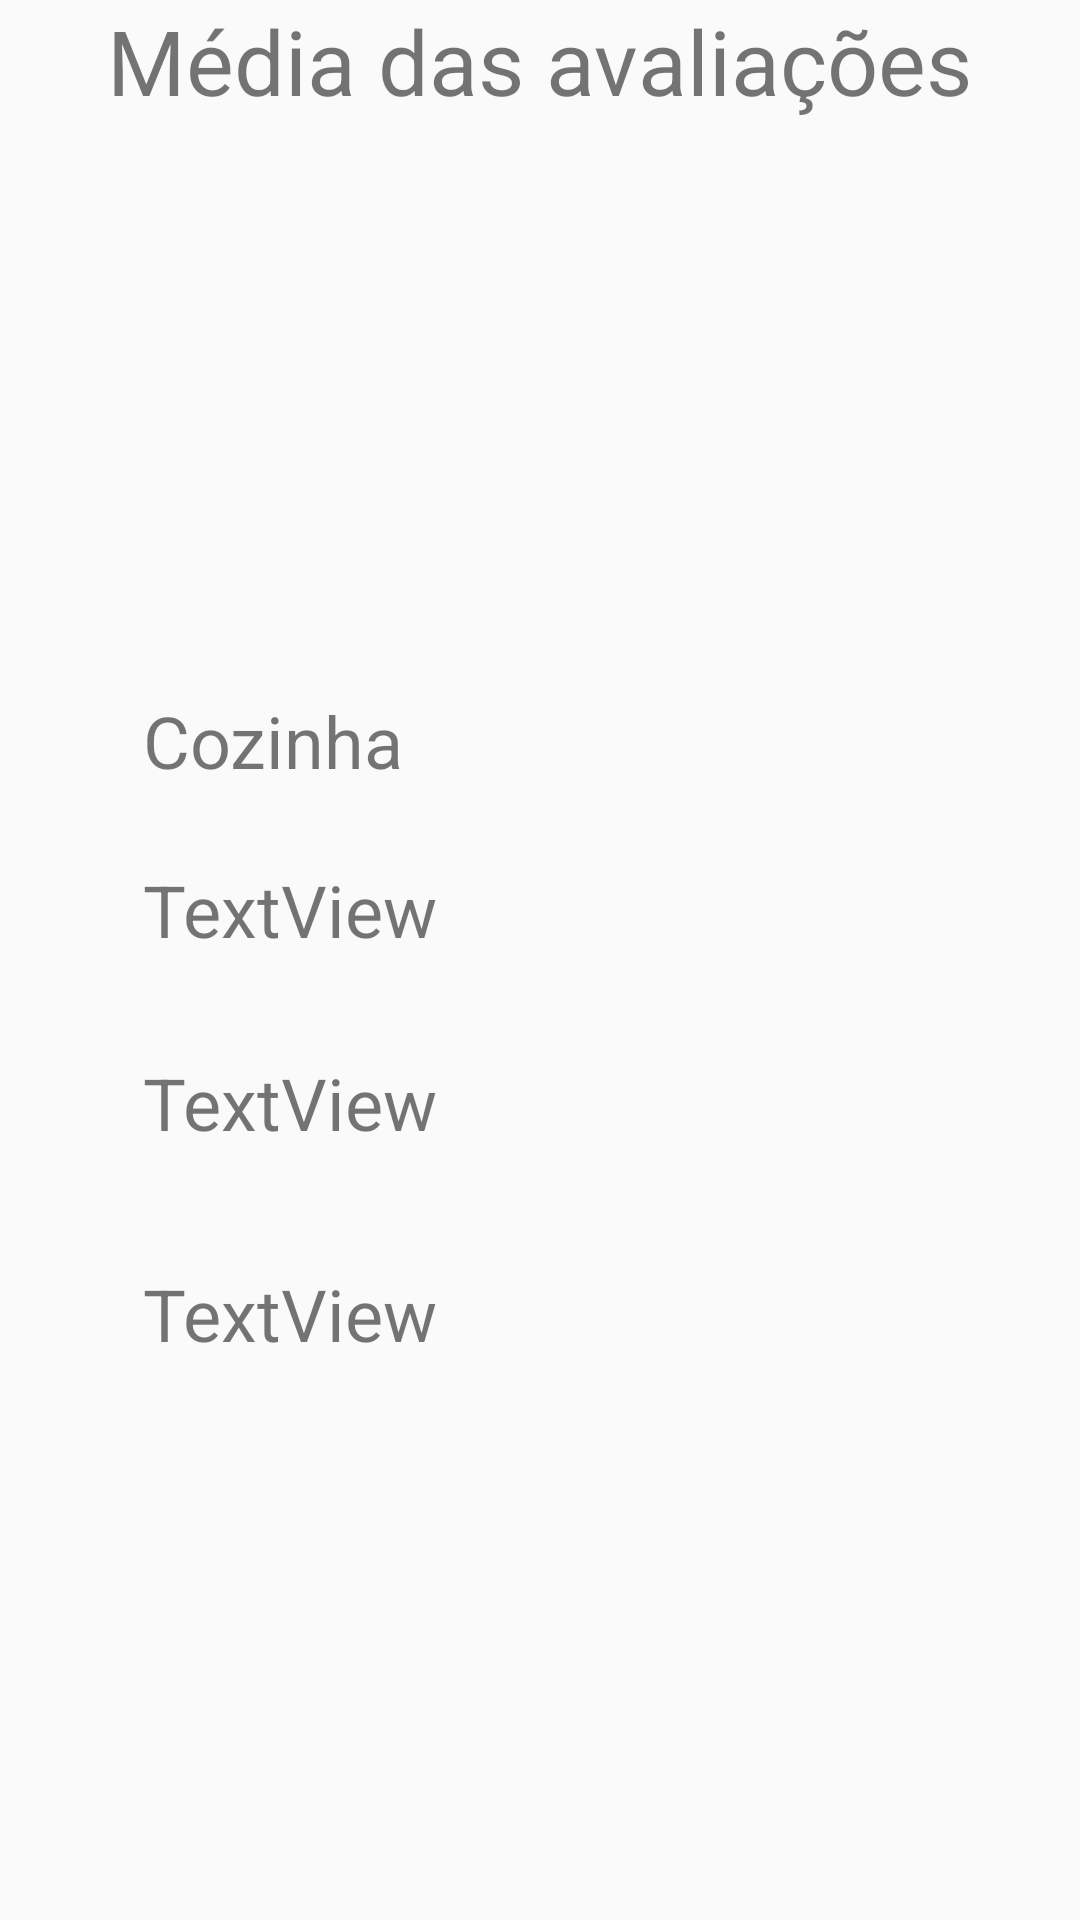

This screen was rendered from an Android layout file. Write that file and the resources it references.
<!-- AndroidManifest.xml: application theme AppTheme -->
<!-- res/layout/activity_avaliacoes_media.xml -->
<?xml version="1.0" encoding="utf-8"?>

<RelativeLayout xmlns:android="http://schemas.android.com/apk/res/android"
    xmlns:tools="http://schemas.android.com/tools"
    android:id="@+id/activity_avaliacoes_media"
    android:layout_width="match_parent"
    android:layout_height="match_parent"
    android:paddingBottom="@dimen/activity_vertical_margin"
    android:paddingLeft="@dimen/activity_horizontal_margin"
    android:paddingRight="@dimen/activity_horizontal_margin"
    android:paddingTop="@dimen/activity_vertical_margin"
    tools:context="br.com.projetofinal.foodtracker.activity.AvaliacoesMediaActivity">

    <TextView
        android:text="TextView"
        android:layout_width="wrap_content"
        android:layout_height="wrap_content"
        android:id="@+id/lbl_media_comida"
        android:textSize="24sp"
        android:layout_above="@+id/lbl_media_ambiente"
        android:layout_alignStart="@+id/lbl_media_atendimento"
        android:layout_marginBottom="38dp" />

    <TextView
        android:text="@string/lbl_media_cozinha"
        android:layout_width="wrap_content"
        android:layout_height="wrap_content"
        android:layout_marginStart="48dp"
        android:id="@+id/lbl_media_cozinha"
        android:textSize="24sp"
        android:layout_marginBottom="24dp"
        android:layout_above="@+id/lbl_media_atendimento"
        android:layout_alignParentStart="true" />

    <TextView
        android:text="TextView"
        android:layout_width="wrap_content"
        android:layout_height="wrap_content"
        android:id="@+id/lbl_media_atendimento"
        android:textSize="24sp"
        android:layout_above="@+id/lbl_media_comida"
        android:layout_alignStart="@+id/lbl_media_cozinha"
        android:layout_marginBottom="32dp" />

    <TextView
        android:text="Média das avaliações"
        android:layout_width="wrap_content"
        android:layout_height="wrap_content"
        android:id="@+id/textView10"
        android:textSize="30sp"
        android:layout_alignParentTop="true"
        android:layout_centerHorizontal="true" />

    <TextView
        android:text="TextView"
        android:layout_width="wrap_content"
        android:layout_height="wrap_content"
        android:id="@+id/lbl_media_ambiente"
        android:textSize="24sp"
        android:layout_marginBottom="186dp"
        android:layout_alignParentBottom="true"
        android:layout_alignStart="@+id/lbl_media_comida" />
</RelativeLayout>
<!-- resources referenced by this layout -->
<resources>
  <string name="lbl_media_cozinha">Cozinha</string>
  <style name="AppTheme" parent="Theme.AppCompat.Light.DarkActionBar">
          
          <item name="colorPrimary">@color/colorPrimary</item>
          <item name="colorPrimaryDark">@color/colorPrimaryDark</item>
          <item name="colorAccent">@color/colorAccent</item>
      </style>
  <color name="colorPrimary">#f49a33</color>
  <color name="colorPrimaryDark">#f2a929</color>
  <color name="colorAccent">#FF4081</color>
</resources>
